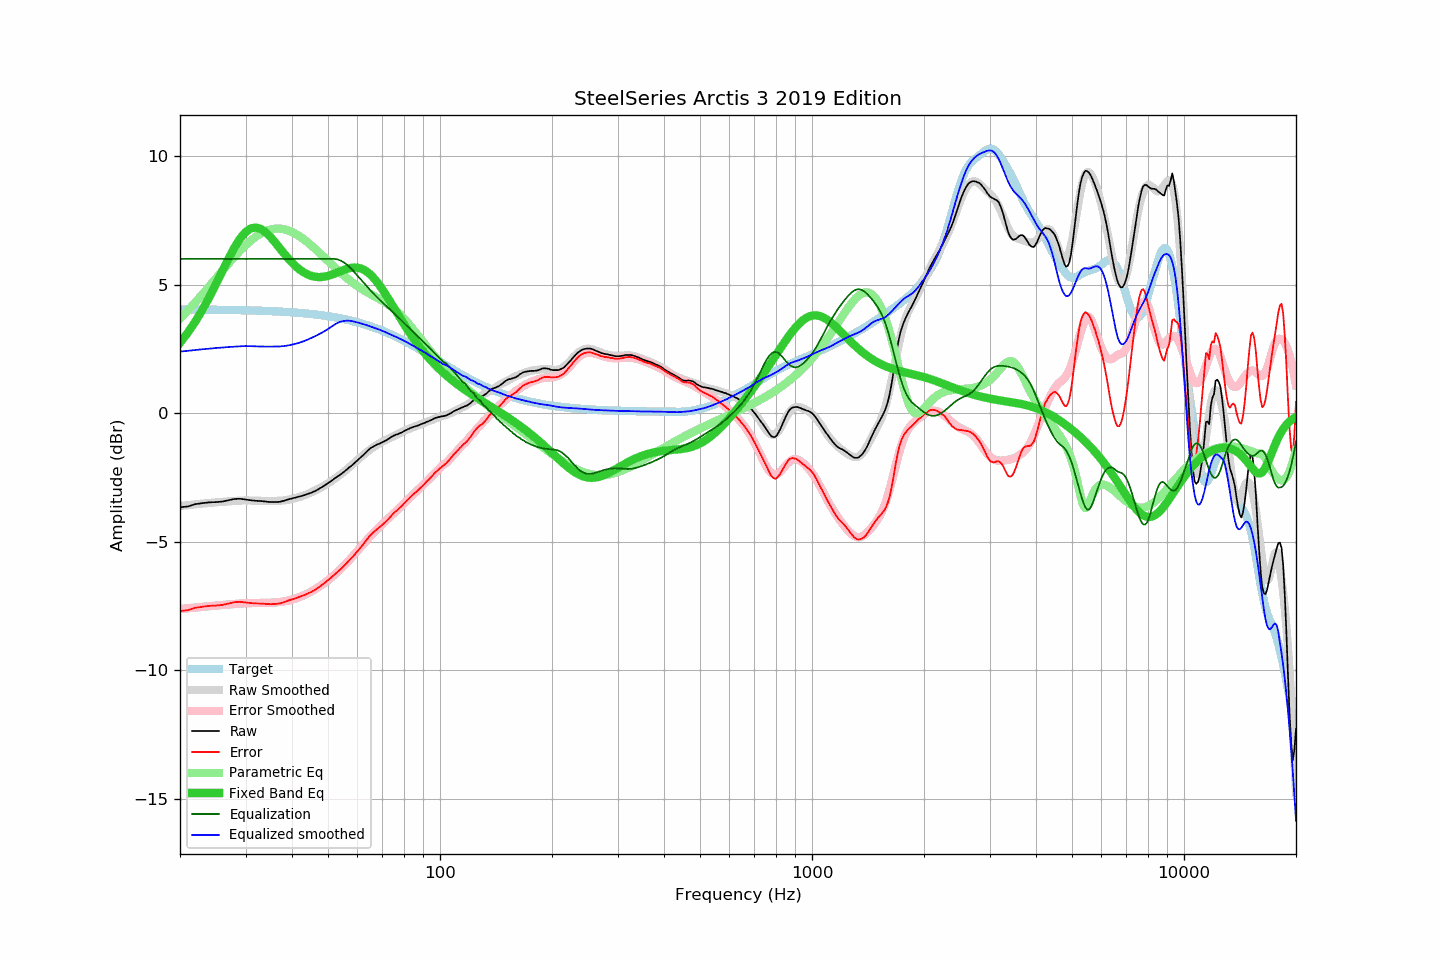

The data file committed next to this chart (first rows):
frequency, raw, error, smoothed, error_smoothed, equalization, parametric_eq, equalized_raw, equalized_smoothed, target
20, -3.65, -7.69, -3.60, -7.61, 6.00, 2.74, 2.35, 2.40, 4.03
21, -3.62, -7.66, -3.57, -7.58, 6.00, 3.14, 2.38, 2.43, 4.03
22, -3.53, -7.56, -3.54, -7.55, 6.00, 3.57, 2.47, 2.46, 4.03
23, -3.49, -7.52, -3.51, -7.53, 6.00, 4.03, 2.51, 2.49, 4.03
24, -3.46, -7.49, -3.49, -7.50, 6.00, 4.52, 2.54, 2.51, 4.03
25, -3.45, -7.48, -3.46, -7.48, 6.00, 5.03, 2.55, 2.54, 4.02
26, -3.43, -7.45, -3.44, -7.46, 6.00, 5.53, 2.57, 2.56, 4.02
27, -3.38, -7.40, -3.43, -7.44, 6.00, 6.01, 2.62, 2.57, 4.02
28, -3.33, -7.35, -3.41, -7.42, 6.00, 6.44, 2.67, 2.59, 4.01
29, -3.32, -7.33, -3.40, -7.40, 6.00, 6.79, 2.68, 2.60, 4.01
30, -3.35, -7.36, -3.39, -7.38, 6.00, 7.04, 2.65, 2.61, 4.00
31, -3.38, -7.38, -3.39, -7.38, 6.00, 7.19, 2.62, 2.61, 4.00
32, -3.40, -7.40, -3.40, -7.38, 6.00, 7.22, 2.60, 2.60, 3.99
33, -3.41, -7.40, -3.41, -7.38, 6.00, 7.16, 2.59, 2.59, 3.98
34, -3.43, -7.41, -3.41, -7.37, 6.00, 7.03, 2.57, 2.59, 3.98
35, -3.45, -7.42, -3.41, -7.37, 6.00, 6.85, 2.55, 2.59, 3.97
36, -3.45, -7.42, -3.41, -7.36, 6.00, 6.65, 2.55, 2.59, 3.96
37, -3.44, -7.40, -3.40, -7.34, 6.00, 6.43, 2.56, 2.60, 3.95
38, -3.40, -7.35, -3.39, -7.32, 6.00, 6.23, 2.60, 2.61, 3.94
39, -3.35, -7.29, -3.37, -7.28, 6.00, 6.03, 2.65, 2.63, 3.93
40, -3.31, -7.24, -3.33, -7.25, 6.00, 5.86, 2.69, 2.67, 3.92
41, -3.27, -7.19, -3.30, -7.20, 6.00, 5.71, 2.73, 2.70, 3.91
42, -3.23, -7.13, -3.25, -7.14, 6.00, 5.58, 2.77, 2.75, 3.90
43, -3.19, -7.08, -3.20, -7.08, 6.00, 5.48, 2.81, 2.80, 3.89
44, -3.14, -7.02, -3.14, -7.01, 6.00, 5.40, 2.86, 2.86, 3.87
45, -3.09, -6.95, -3.08, -6.94, 6.00, 5.34, 2.91, 2.92, 3.86
46, -3.03, -6.88, -3.02, -6.86, 6.00, 5.31, 2.97, 2.98, 3.84
47, -2.96, -6.79, -2.95, -6.77, 6.00, 5.29, 3.04, 3.05, 3.83
48, -2.88, -6.69, -2.88, -6.68, 6.00, 5.30, 3.12, 3.12, 3.81
49, -2.80, -6.60, -2.80, -6.59, 6.00, 5.31, 3.20, 3.20, 3.79
50, -2.71, -6.49, -2.72, -6.49, 6.00, 5.34, 3.29, 3.28, 3.77
51, -2.63, -6.39, -2.64, -6.39, 6.00, 5.38, 3.37, 3.36, 3.75
52, -2.54, -6.28, -2.56, -6.29, 6.00, 5.42, 3.46, 3.44, 3.73
53, -2.46, -6.17, -2.47, -6.18, 5.98, 5.47, 3.52, 3.51, 3.71
54, -2.38, -6.07, -2.38, -6.07, 5.94, 5.52, 3.55, 3.56, 3.69
55, -2.29, -5.96, -2.29, -5.95, 5.88, 5.56, 3.58, 3.59, 3.66
56, -2.20, -5.84, -2.20, -5.83, 5.80, 5.60, 3.59, 3.60, 3.64
57, -2.10, -5.72, -2.10, -5.71, 5.70, 5.64, 3.60, 3.60, 3.62
58, -2.02, -5.61, -2.01, -5.59, 5.59, 5.66, 3.57, 3.58, 3.59
59, -1.92, -5.49, -1.91, -5.47, 5.47, 5.67, 3.54, 3.56, 3.56
60, -1.83, -5.37, -1.82, -5.35, 5.35, 5.66, 3.51, 3.53, 3.53
61, -1.73, -5.24, -1.73, -5.23, 5.23, 5.64, 3.49, 3.50, 3.50
62, -1.64, -5.12, -1.64, -5.11, 5.11, 5.60, 3.47, 3.47, 3.48
63, -1.54, -4.99, -1.55, -5.00, 5.00, 5.54, 3.45, 3.44, 3.44
64, -1.44, -4.86, -1.48, -4.88, 4.88, 5.47, 3.44, 3.41, 3.41
65, -1.36, -4.74, -1.40, -4.78, 4.78, 5.39, 3.41, 3.37, 3.38
66, -1.30, -4.65, -1.33, -4.68, 4.68, 5.29, 3.37, 3.34, 3.35
67, -1.25, -4.57, -1.27, -4.58, 4.58, 5.19, 3.32, 3.31, 3.31
68, -1.20, -4.48, -1.21, -4.48, 4.48, 5.07, 3.28, 3.27, 3.28
69, -1.17, -4.42, -1.15, -4.39, 4.39, 4.94, 3.22, 3.24, 3.24
70, -1.12, -4.33, -1.10, -4.31, 4.31, 4.81, 3.18, 3.20, 3.21
71, -1.08, -4.26, -1.06, -4.22, 4.22, 4.68, 3.14, 3.16, 3.17
72, -1.03, -4.17, -1.02, -4.14, 4.14, 4.54, 3.11, 3.13, 3.13
73, -0.98, -4.08, -0.97, -4.06, 4.06, 4.40, 3.08, 3.09, 3.10
74, -0.92, -3.98, -0.93, -3.98, 3.98, 4.26, 3.06, 3.05, 3.06
75, -0.87, -3.89, -0.89, -3.90, 3.90, 4.12, 3.03, 3.01, 3.02
76, -0.83, -3.81, -0.85, -3.82, 3.82, 3.99, 2.99, 2.97, 2.98
77, -0.81, -3.75, -0.81, -3.74, 3.74, 3.85, 2.93, 2.94, 2.94
78, -0.77, -3.67, -0.77, -3.67, 3.67, 3.72, 2.89, 2.90, 2.90
79, -0.74, -3.60, -0.73, -3.59, 3.59, 3.59, 2.84, 2.86, 2.86
... 553 more rows
